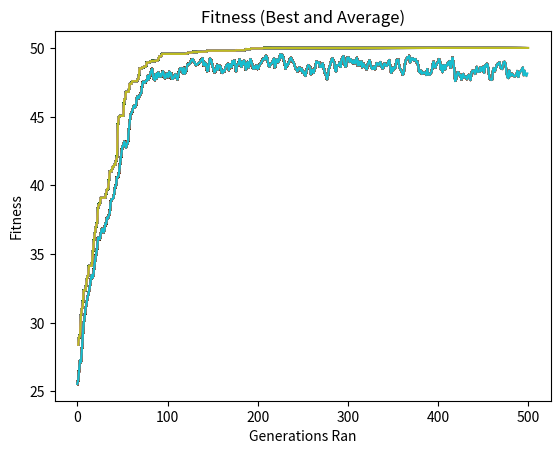

This chart was generated by the following Python code:

from matplotlib import pyplot as plt
import random
import numpy as np
import copy
import statistics

N = 50
P = 50
fitnessscore = []
totalfitmut = 0

popscorelist = []
avgscorelist = np.array([])
popbestscore = 0


class individual:
    def __init__(self):
        self.gene = [0] * N
        self.fitness = 0


newind = individual()
population = []
yaxis = np.array([])
avgaxis = np.array([])

for gen in range(0, P):
    tempgene = []
    for y in range(0, N):
        tempgene.append(random.random())
    newind = individual()
    newind.gene = tempgene.copy()
    population.append(newind)


def test_func(ind):
    fitness = 0
    for x in range(N):
        fitness = fitness + ind.gene[x]
    return fitness


xaxis = np.array([])
totalfitpop = 0
genz = 0
runs = 500


for gencheck in range(0, runs):
    popscorelist = []
    genz += 1
    counter = -1
    for x in population:
        counter += 1
        population[counter].fitness = test_func(x)

    offspring = []
    for i in range(0, P):
        parent1 = random.randint(0, P - 1)
        off1 = population[parent1]
        parent2 = random.randint(0, P - 1)
        off2 = population[parent2]
        if off1.fitness > off2.fitness:
            offspring.append(off1)

        else:
            offspring.append(off2)
        counter = -1

    for x in offspring:
        counter += 1
        offspring[counter].fitness = test_func(x)
    totalfitpop = 0
    totalfitoff = 0

    counter = -1
    for x in population:
        counter += 1
        totalfitpop += population[counter].fitness
    counter = -1
    for x in offspring:
        counter += 1
        totalfitoff += offspring[counter].fitness

    crosspoint = random.randint(0, N - 1)
    z = 0

    for i in range(0, P, 2):

        tempgene = offspring[i].gene.copy()

        for k in range(0, crosspoint):
            offspring[i].gene[k] = offspring[i + 1].gene[k]
            offspring[i + 1].gene[k] = tempgene[k]

    mutatedgenes = []
    mutrate = 0.0275
    mutcheck = 0
    alter = random.random()
    flip = 0.5
    for i in range(0, P):
        newind = individual()
        newind.gene = []
        for j in range(0, N):
            mutprob = random.random()
            gene = offspring[i].gene[j]
            if (mutprob) < (mutrate):
                if random.random() < flip:
                    gene += alter
                    if gene > 1:
                        gene = 1
                else:
                    gene -= alter
            newind.gene.append(gene)
        mutatedgenes.append(newind)

    totalfitmut = 0
    counter = -1

    for x in mutatedgenes:
        counter += 1
        totalfitmut += test_func(x)

    bestbaby = individual()
    bestbaby = population[0]
    for x in population:
        if x.fitness > bestbaby.fitness:
            bestbaby = x

    population = copy.deepcopy(mutatedgenes)

    worsebaby = individual()
    worsebaby = population[0]
    for x in population:
        if x.fitness < worsebaby.fitness:
            worsebaby = x
    worsebaby = bestbaby
    fitnessscore.append(totalfitmut)

    counter = -1
    for x in population:
        counter += 1
        population[counter].fitness = test_func(x)

    for x in population:
        popscorelist.append(x.fitness)
        if x.fitness >= popbestscore:
            popbestscore = x.fitness

    yaxis = np.append(yaxis, popbestscore)

    avgpopscore = statistics.mean(popscorelist)
    avgscorelist = np.append(avgscorelist, avgpopscore)
    generation = []
    generation.append(gencheck)

    xaxis = np.append(xaxis, [genz])

    plt.plot(xaxis, yaxis, avgscorelist)

z = 0

plt.xlabel('Generations Ran')
plt.ylabel("Fitness")
plt.title("Fitness (Best and Average)")

plt.show()
